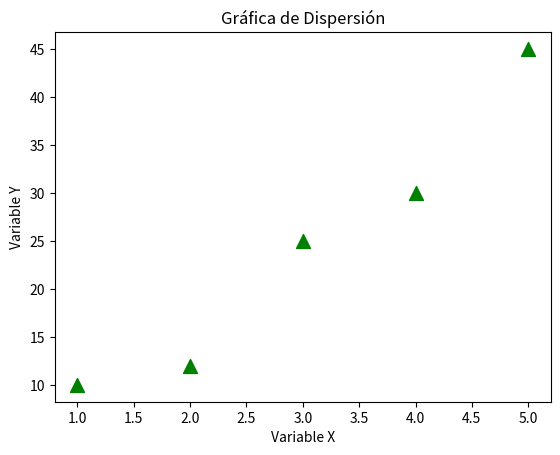

Recreate this plot in Python.
import matplotlib.pyplot as plt

# Datos
x = [1, 2, 3, 4, 5]
y = [10, 12, 25, 30, 45]

# Crear la gráfica de dispersión
# plt.scatter(x, y)
plt.scatter(x, y, s=100, c='green', marker='^')

# Agregar título y etiquetas
plt.title('Gráfica de Dispersión')
plt.xlabel('Variable X')
plt.ylabel('Variable Y')

# Mostrar la gráfica
plt.show()
